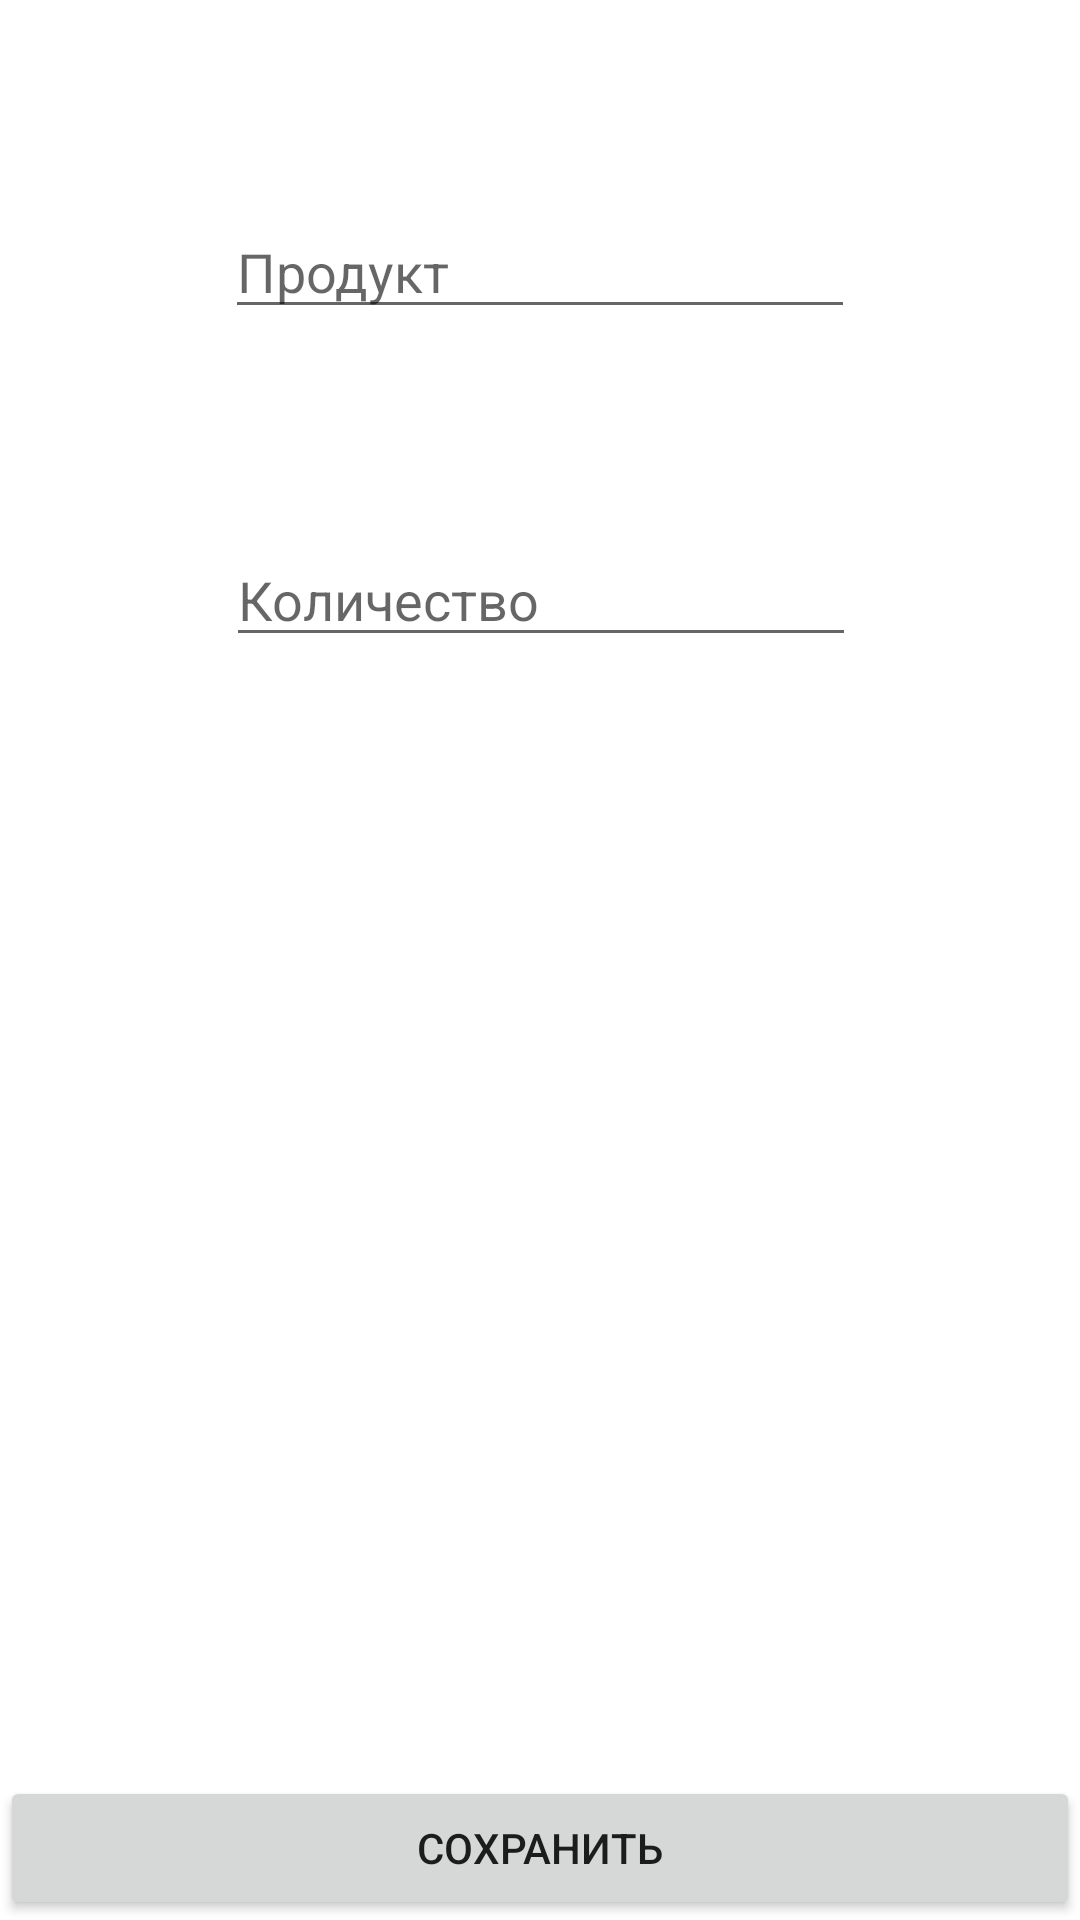

Here is an Android app screen rendered from its layout file. Give the layout XML and the strings, colors and styles it references.
<!-- AndroidManifest.xml: application theme Theme.AdaptList -->
<!-- res/layout/activity_edit.xml -->
<?xml version="1.0" encoding="utf-8"?>
<androidx.constraintlayout.widget.ConstraintLayout xmlns:android="http://schemas.android.com/apk/res/android"
    xmlns:app="http://schemas.android.com/apk/res-auto"
    xmlns:tools="http://schemas.android.com/tools"
    android:layout_width="match_parent"
    android:layout_height="match_parent"
    tools:context=".MainActivity2">

    <EditText
        android:id="@+id/txtProduct"
        android:layout_width="wrap_content"
        android:layout_height="wrap_content"
        android:ems="10"
        android:hint="Продукт"
        android:inputType="textPersonName"
        app:layout_constraintBottom_toTopOf="@+id/txtNum"
        app:layout_constraintEnd_toEndOf="parent"
        app:layout_constraintStart_toStartOf="parent"
        app:layout_constraintTop_toTopOf="parent" />

    <EditText
        android:id="@+id/txtNum"
        android:layout_width="wrap_content"
        android:layout_height="wrap_content"
        android:ems="10"
        android:hint="Количество"
        android:inputType="number"
        app:layout_constraintBottom_toBottomOf="parent"
        app:layout_constraintEnd_toEndOf="parent"
        app:layout_constraintHorizontal_bias="0.502"
        app:layout_constraintStart_toStartOf="parent"
        app:layout_constraintTop_toTopOf="parent"
        app:layout_constraintVertical_bias="0.297" />

    <Button
        android:id="@+id/btnSave"
        android:layout_width="match_parent"
        android:layout_height="wrap_content"
        android:text="Сохранить"
        android:onClick="onBtnCloseClicked"
        app:layout_constraintBottom_toBottomOf="parent"
        app:layout_constraintEnd_toEndOf="parent"
        app:layout_constraintStart_toStartOf="parent" />
</androidx.constraintlayout.widget.ConstraintLayout>
<!-- resources referenced by this layout -->
<resources>
  <style name="Theme.AdaptList" parent="Theme.MaterialComponents.DayNight.DarkActionBar">
          
          <item name="colorPrimary">@color/purple_500</item>
          <item name="colorPrimaryVariant">@color/purple_700</item>
          <item name="colorOnPrimary">@color/white</item>
          
          <item name="colorSecondary">@color/teal_200</item>
          <item name="colorSecondaryVariant">@color/teal_700</item>
          <item name="colorOnSecondary">@color/black</item>
          
          <item name="android:statusBarColor" tools:targetApi="l">?attr/colorPrimaryVariant</item>
          
      </style>
  <color name="purple_500">#FF6200EE</color>
  <color name="purple_700">#FF3700B3</color>
  <color name="white">#FFFFFFFF</color>
  <color name="teal_200">#FF03DAC5</color>
  <color name="teal_700">#FF018786</color>
  <color name="black">#FF000000</color>
</resources>
